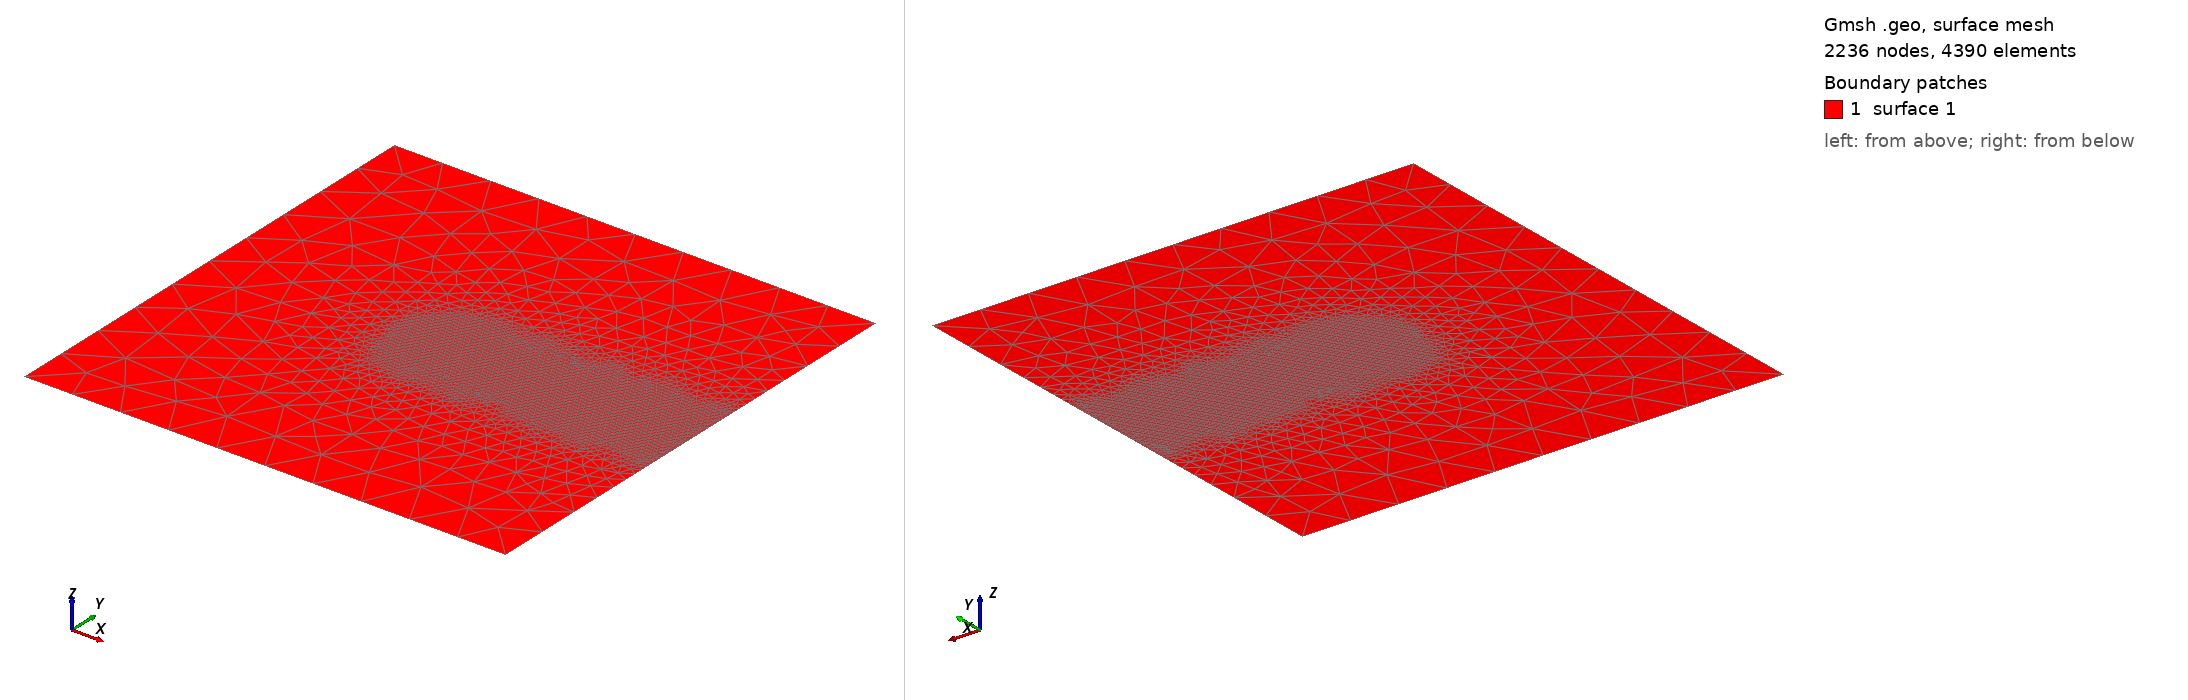

Gmsh geometry script, surface-meshed: 2236 nodes, 4390 surface elements. Boundary patches (legend numbers): 1 surface 1. Left view from above one corner, right view from below the opposite corner. The script declares no physical surfaces, so the legend lists its geometric surfaces. The drawing asked Gmsh for element sizes between 1% and 20% of the model's largest extent; the script's own settings can give other sizes.

=== Square.geo (drawn) ===
a=20;
h=0.1;

// Laisser les deux première lignes vides.
//h=0.1;
//h=0.05;
//h=0.025;
//h=0.0125;
//h=0.00625;
//+
SetFactory("OpenCASCADE");

// Points aux coins (maillage raffiné)
Point(1) = {0, 0, 0, h};
Point(2) = {1, 0, 0, h};
Point(3) = {1, 1, 0, h};
Point(4) = {0, 1, 0, h};

// Points segment (maillage fin)
Point(5) = {0.6, 0.5, 0, h/a};
Point(6) = {0.75, 0.5, 0, h/a};
Point(7) = {0.85, 0.5, 0, h/a};
Point(8) = {1, 0.5, 0, h/a};

// Centre (maillage fin)
Point(9) = {0.5, 0.5, 0, h/a};

// Lignes du contour uniquement
Line(1) = {1, 2};
Line(2) = {2, 3};
Line(3) = {3, 4};
Line(4) = {4, 1};

// Définition du contour externe - UNE SEULE SURFACE
Curve Loop(1) = {1, 2, 3, 4};
Plane Surface(1) = {1};

// Contraintes de taille pour assurer la transition
Field[1] = Distance;
Field[1].PointsList = {5, 6, 7, 8, 9};

Field[2] = Threshold;
Field[2].InField = 1;
Field[2].SizeMin = h/a;
Field[2].SizeMax = h;
Field[2].DistMin = 0.1;
Field[2].DistMax = 0.4;

Background Field = 2;

// Désactive la taille par défaut
Mesh.MeshSizeFromPoints = 0;
Mesh.MeshSizeFromCurvature = 0;
Mesh.MeshSizeExtendFromBoundary = 0;
